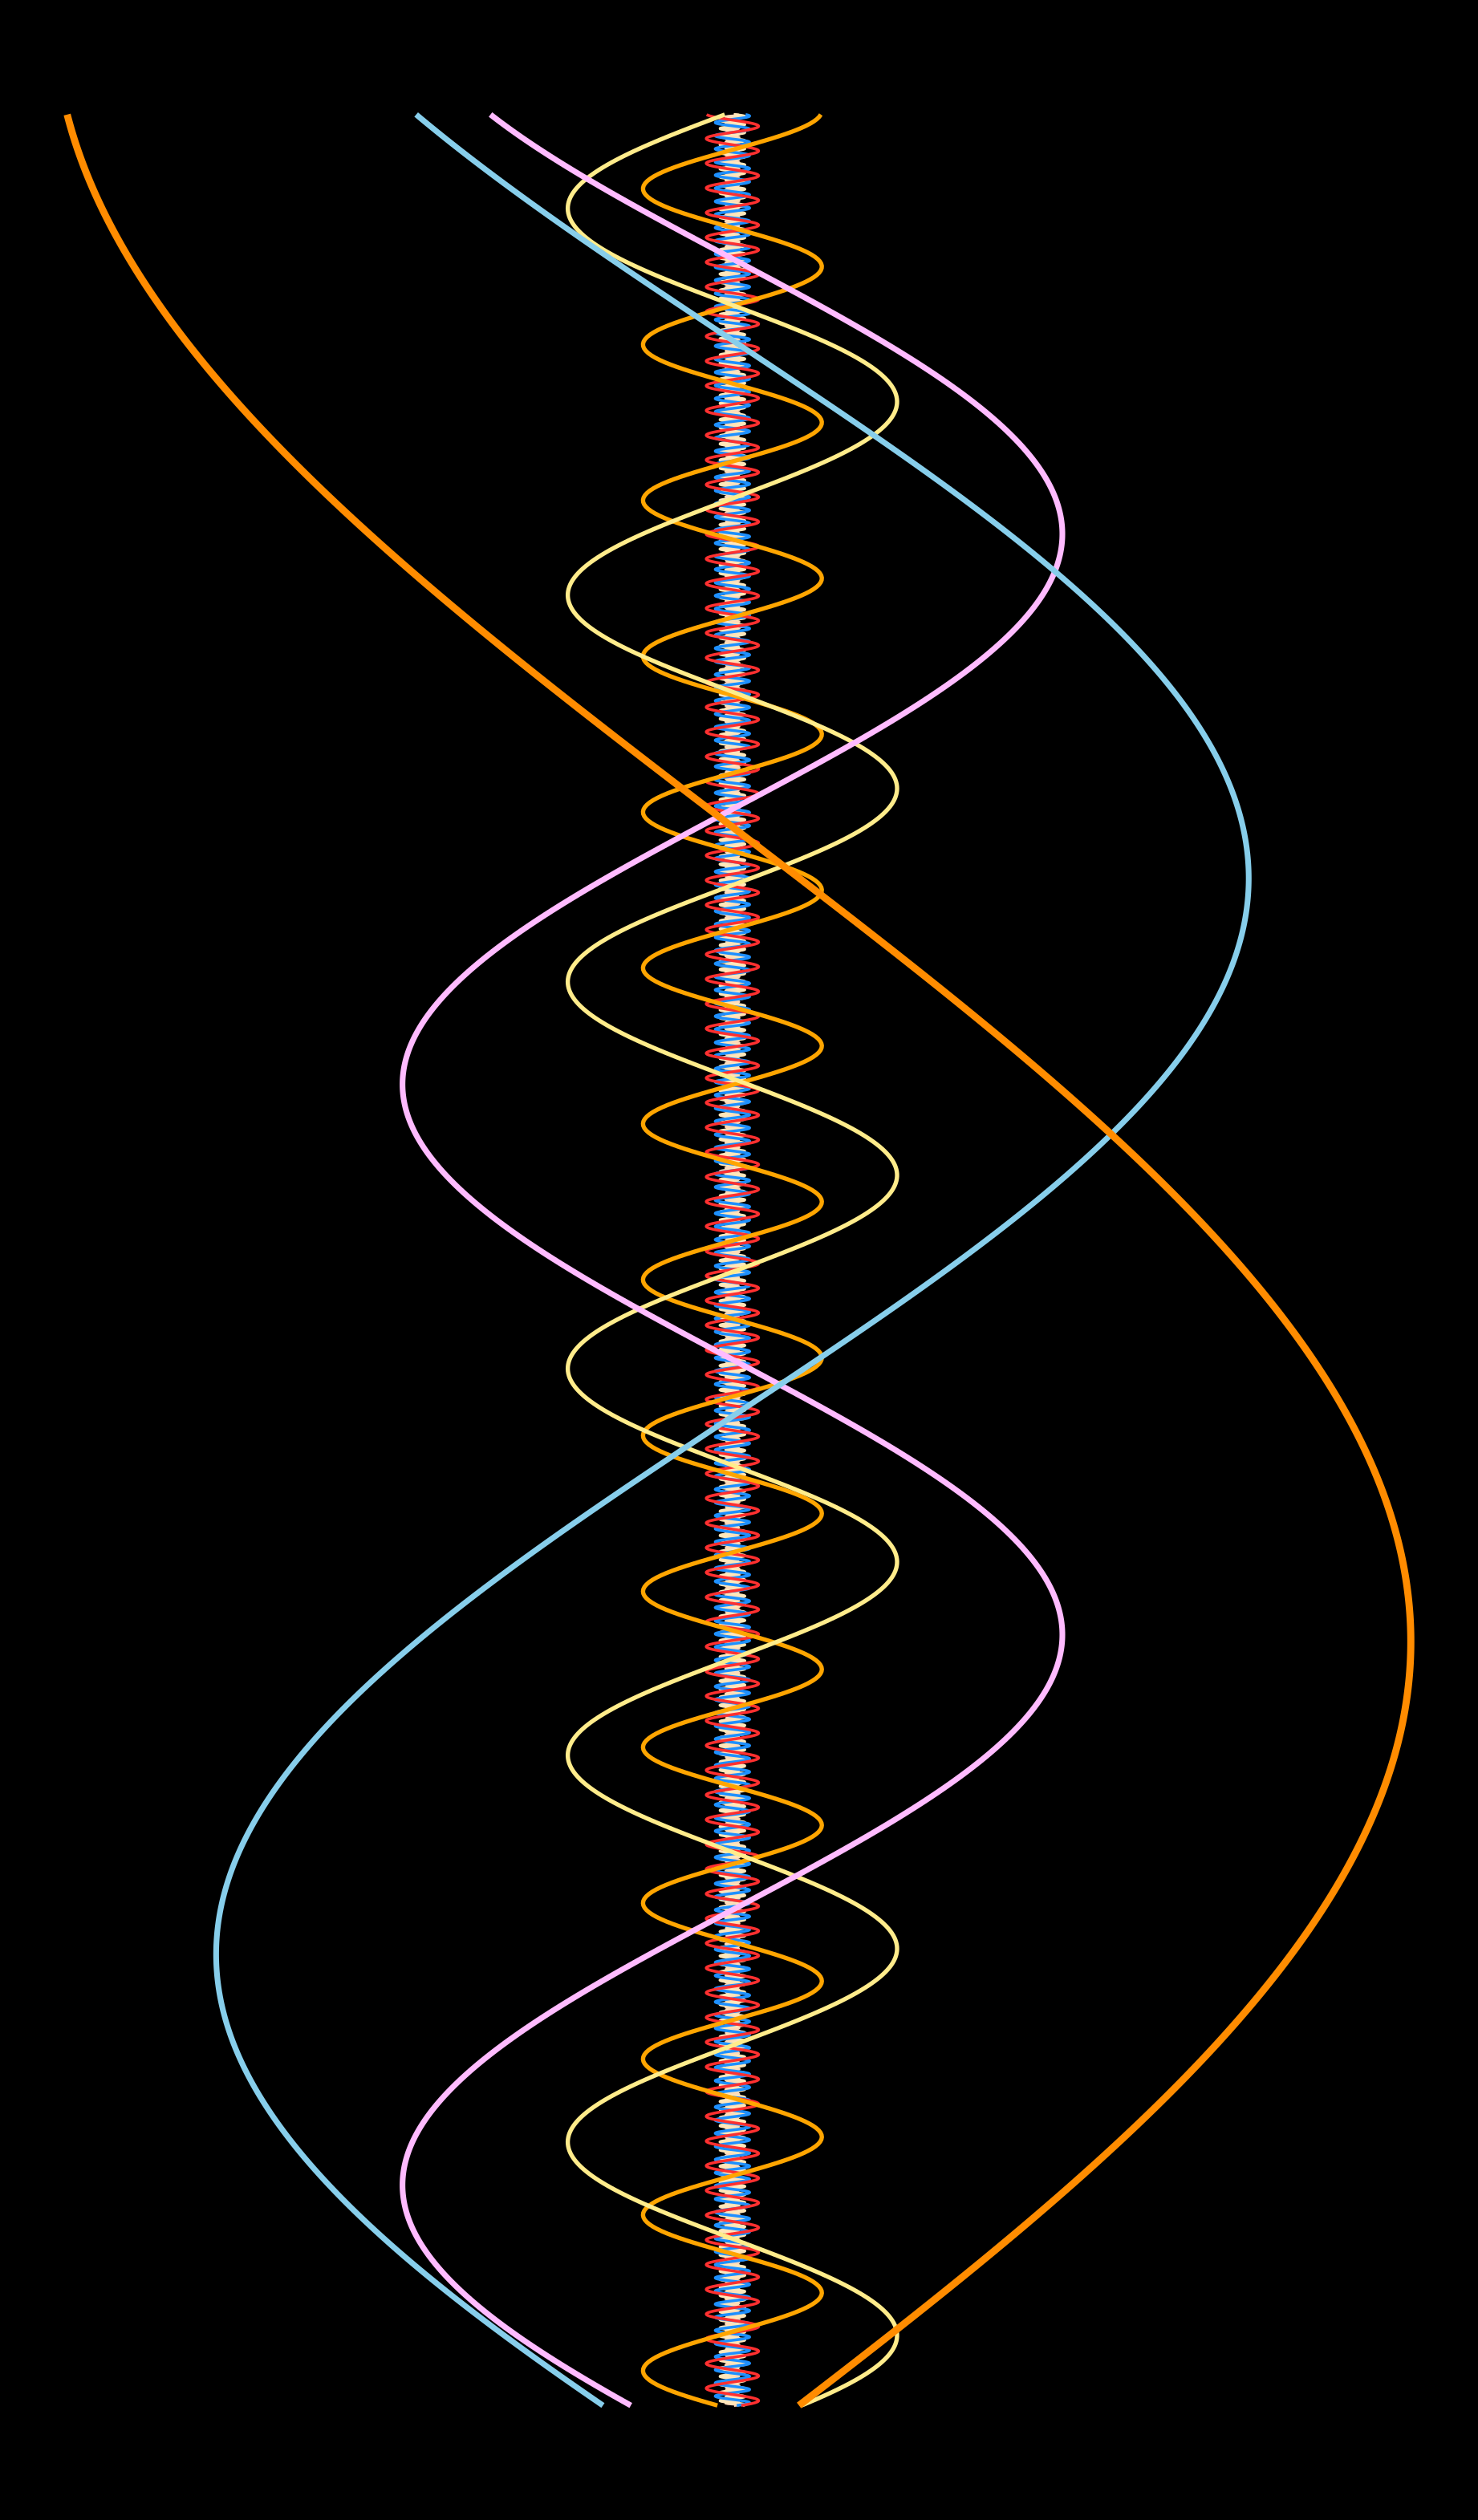

Data behind this chart, as committed beside it:
name, orbital_period_days, mean_orbital_radius_10_6_km, mean_orbital_radius_km, eccentricity, diameter, radius, Type
Sun, 0, 0, 0, 0, 1391020, 695510, Star
Mercury, 88, 57.9, 57900000, 0.205, 4879, 2440, Rocky
Venus, 224.7, 108.2, 108200000, 0.007, 12104, 6052, Rocky
Earth, 365.2, 149.6, 149600000, 0.017, 12756, 6378, Rocky
Mars, 687, 227.9, 227900000, 0.094, 6792, 3396, Rocky
Jupiter, 4331, 778.6, 778600000, 0.049, 142984, 71492, Gas
Saturn, 10747, 1434, 1433500000, 0.057, 120536, 60268, Gas
Uranus, 30589, 2872, 2872500000, 0.046, 51118, 25559, Gas
Neptune, 59800, 4495, 4495100000, 0.011, 49528, 24764, Gas
Pluto, 90560, 5906, 5906400000, 0.244, 2370, 1185, Dwarf
